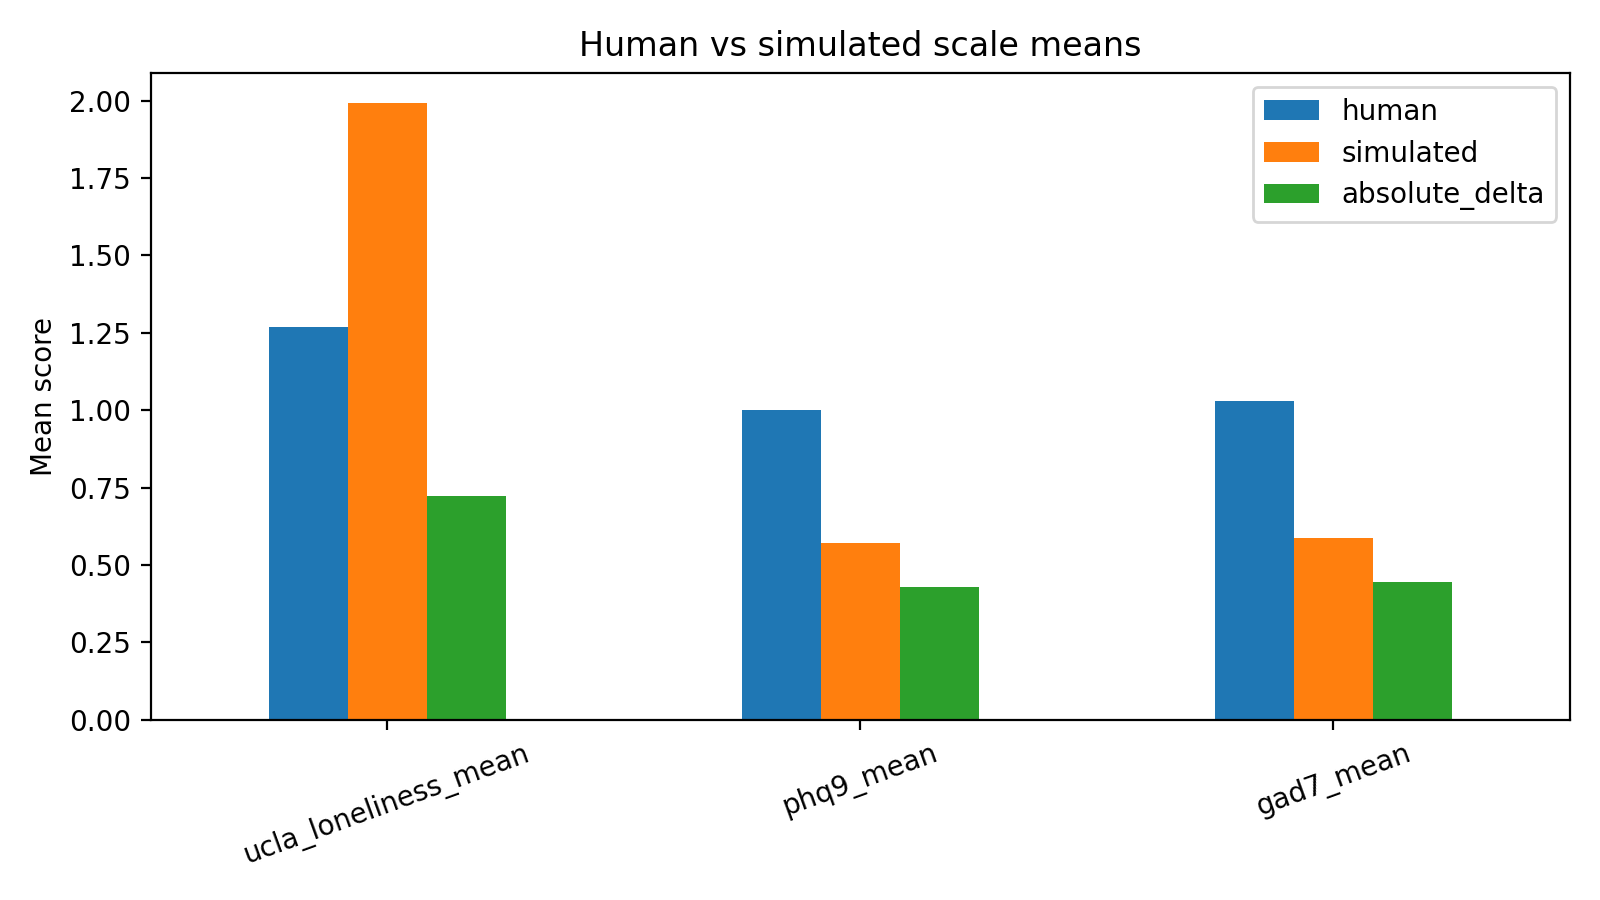

The table this chart was drawn from, first rows:
scale, human, simulated, absolute_delta
ucla_loneliness_mean, 1.269, 1.991, 0.7215
phq9_mean, 1.0, 0.5724, 0.4276
gad7_mean, 1.031, 0.5859, 0.4448
